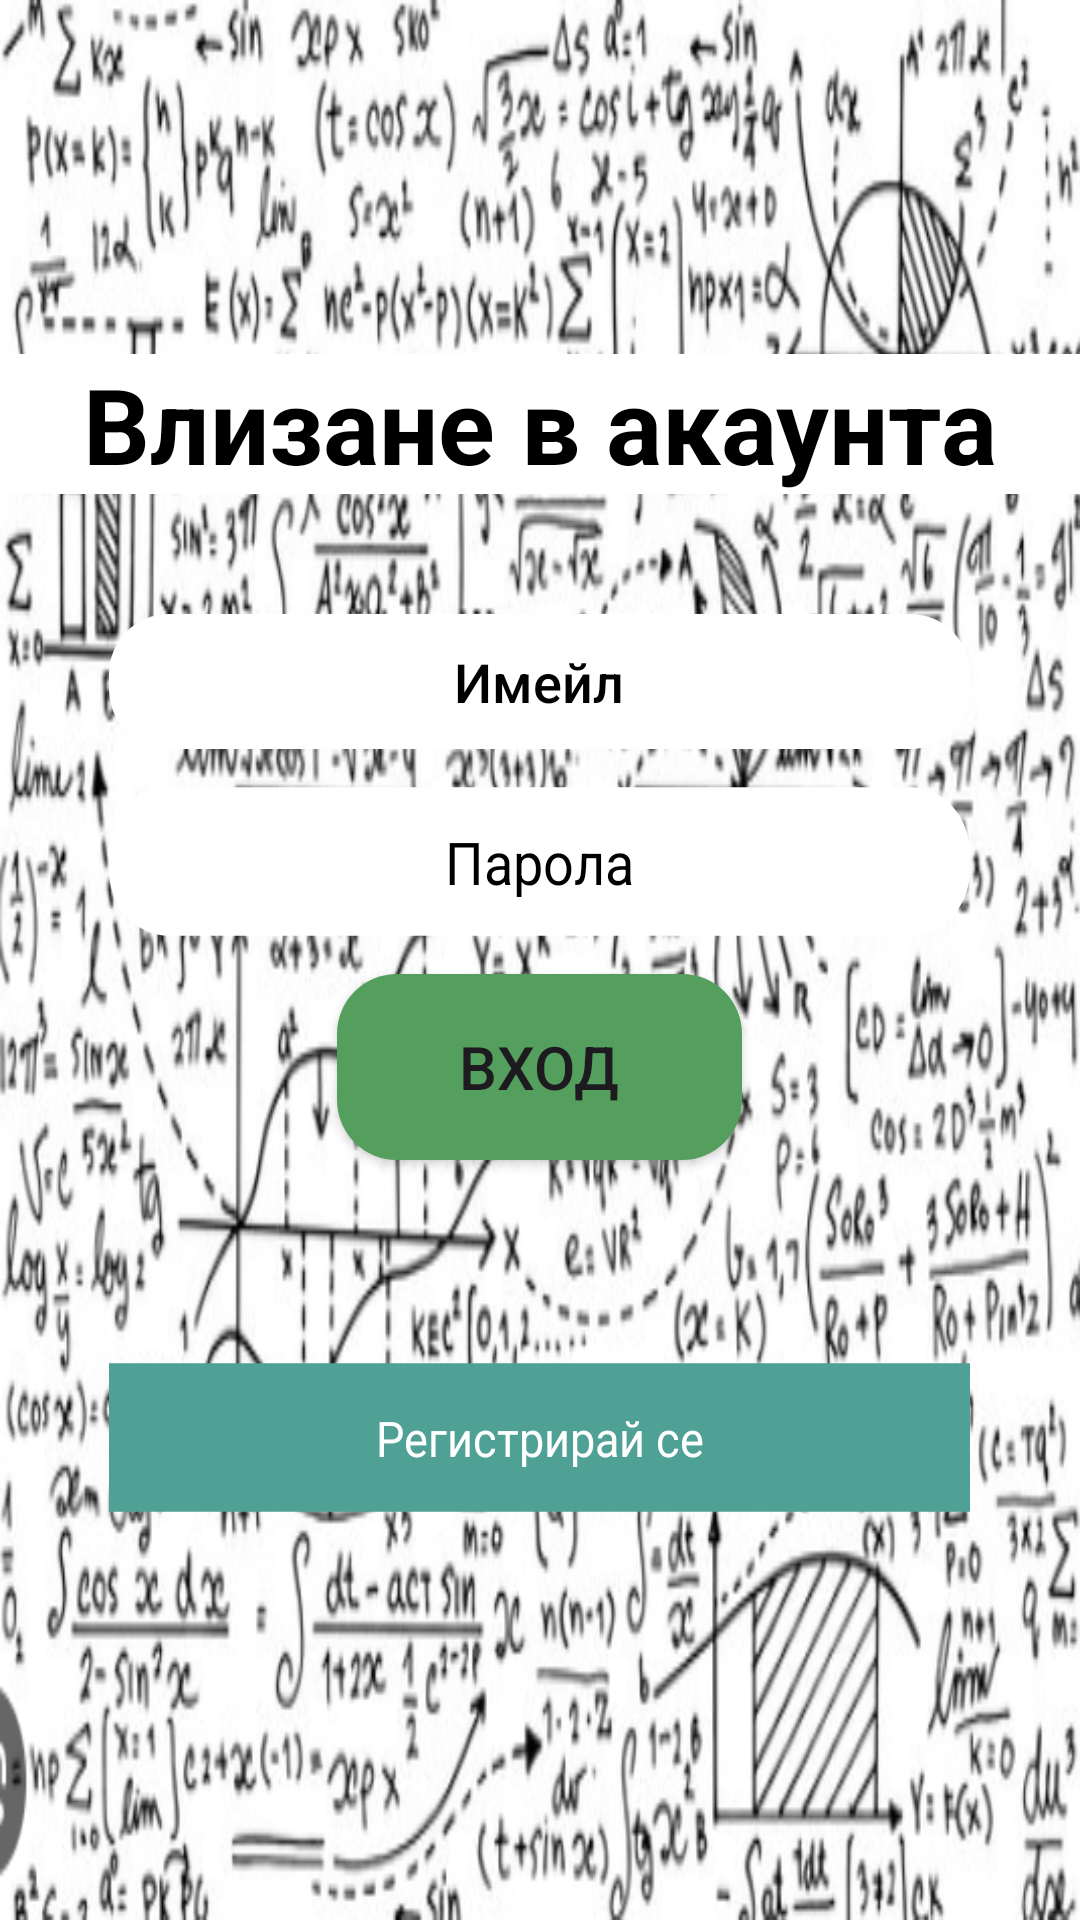

Layout XML and referenced resources for this Android screen:
<!-- AndroidManifest.xml: application theme Theme.Material3.Light.NoActionBar -->
<!-- res/layout/activity_login.xml -->
<?xml version="1.0" encoding="utf-8"?>
<LinearLayout xmlns:android="http://schemas.android.com/apk/res/android"
    xmlns:app="http://schemas.android.com/apk/res-auto"
    xmlns:tools="http://schemas.android.com/tools"
    android:id="@+id/main"
    android:layout_width="match_parent"
    android:layout_height="match_parent"
    android:background="@drawable/background"
    android:gravity="center"
    android:orientation="vertical"
    tools:context=".Login">

    <TextView
        android:layout_width="match_parent"
        android:layout_height="wrap_content"
        android:layout_marginBottom="40dp"
        android:background="@color/white"
        android:gravity="center"
        android:text="Влизане в акаунта"
        android:textColor="@color/black"
        android:textSize="35sp"
        android:textStyle="bold" />

    <com.google.android.material.textfield.TextInputLayout
        android:layout_width="match_parent"
        android:layout_height="wrap_content" />

    <com.google.android.material.textfield.TextInputEditText
        android:id="@+id/email"
        android:layout_width="287dp"
        android:layout_height="45dp"
        android:layout_marginBottom="15dp"
        android:background="@drawable/rounded_textview_background_white"
        android:fontFamily="sans-serif-medium"
        android:gravity="center|center_horizontal"
        android:hint="Имейл"
        android:maxLength="64"
        android:textColorHint="@color/black" />

    <com.google.android.material.textfield.TextInputEditText
        android:id="@+id/password"
        android:layout_width="287dp"
        android:layout_height="45dp"
        android:layout_marginBottom="15dp"
        android:background="@drawable/rounded_textview_background_white"
        android:ems="10"
        android:gravity="center|center_horizontal"
        android:hint="Парола"
        android:inputType="textPassword"
        android:maxLength="32"
        android:scaleY="1.1"
        android:textColorHint="@color/black" />

    <ProgressBar
        android:id="@+id/progressBar"
        android:layout_width="wrap_content"

        android:layout_height="wrap_content"
        android:visibility="gone" />

    <Button
        android:id="@+id/btn_login"
        android:layout_width="135dp"
        android:layout_height="62dp"
        android:layout_marginBottom="70dp"
        android:background="@drawable/rounded_textview_background_darkgreen"
        android:gravity="center|center_horizontal"
        android:text="Вход"
        android:textAlignment="gravity"
        android:textSize="20dp" />

    <TextView
        android:id="@+id/click_to_register"
        android:layout_width="287dp"
        android:layout_height="45dp"
        android:layout_marginBottom="20dp"
        android:background="#4fa095"
        android:ems="10"
        android:gravity="center|center_horizontal"
        android:scaleY="1.1"
        android:text="Регистрирай се"
        android:textColor="@color/white"
        android:textSize="15dp" />

</LinearLayout>
<!-- resources referenced by this layout -->
<resources>
  <!-- drawable background: png bitmap (drawable, 224871 bytes) -->
  <!-- drawable rounded_textview_background_darkgreen (drawable) -->
  <?xml version="1.0" encoding="utf-8"?>
  <shape xmlns:android="http://schemas.android.com/apk/res/android"
      android:shape="rectangle">
      <solid android:color="#559F5E" />
      <corners android:radius="20dp" />
  </shape>
  <!-- drawable rounded_textview_background_white (drawable) -->
  <?xml version="1.0" encoding="utf-8"?>
  <shape xmlns:android="http://schemas.android.com/apk/res/android"
      android:shape="rectangle">
      <solid android:color="#ffffff" /> 
      <corners android:radius="20dp" /> 
  
  </shape>
  <!-- not gathered from this repository: default colours our renderer supplied (Android Studio template values) -->
  <color name="black">#FF000000</color>
  <color name="white">#FFFFFFFF</color>
</resources>
